Photos from the image-classification dataset "dataset-resize" in the GitHub repository C242-PS525/Capstone_Project_ML. Its 16 classes are: apple, avocado, banana, durian, guava, kiwi, langsat, mango, melon, orange, papaya, pineapple, rambutan, salak, water guava, watermelon.

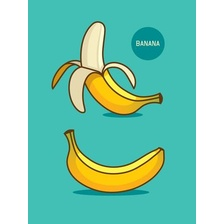
Label: banana

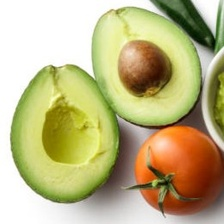
Label: avocado

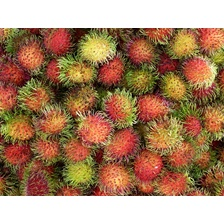
Label: rambutan

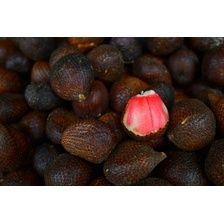
Label: salak

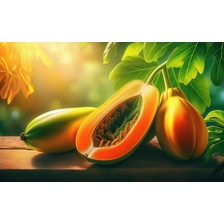
Label: papaya

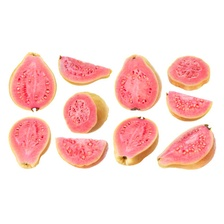
Label: guava
